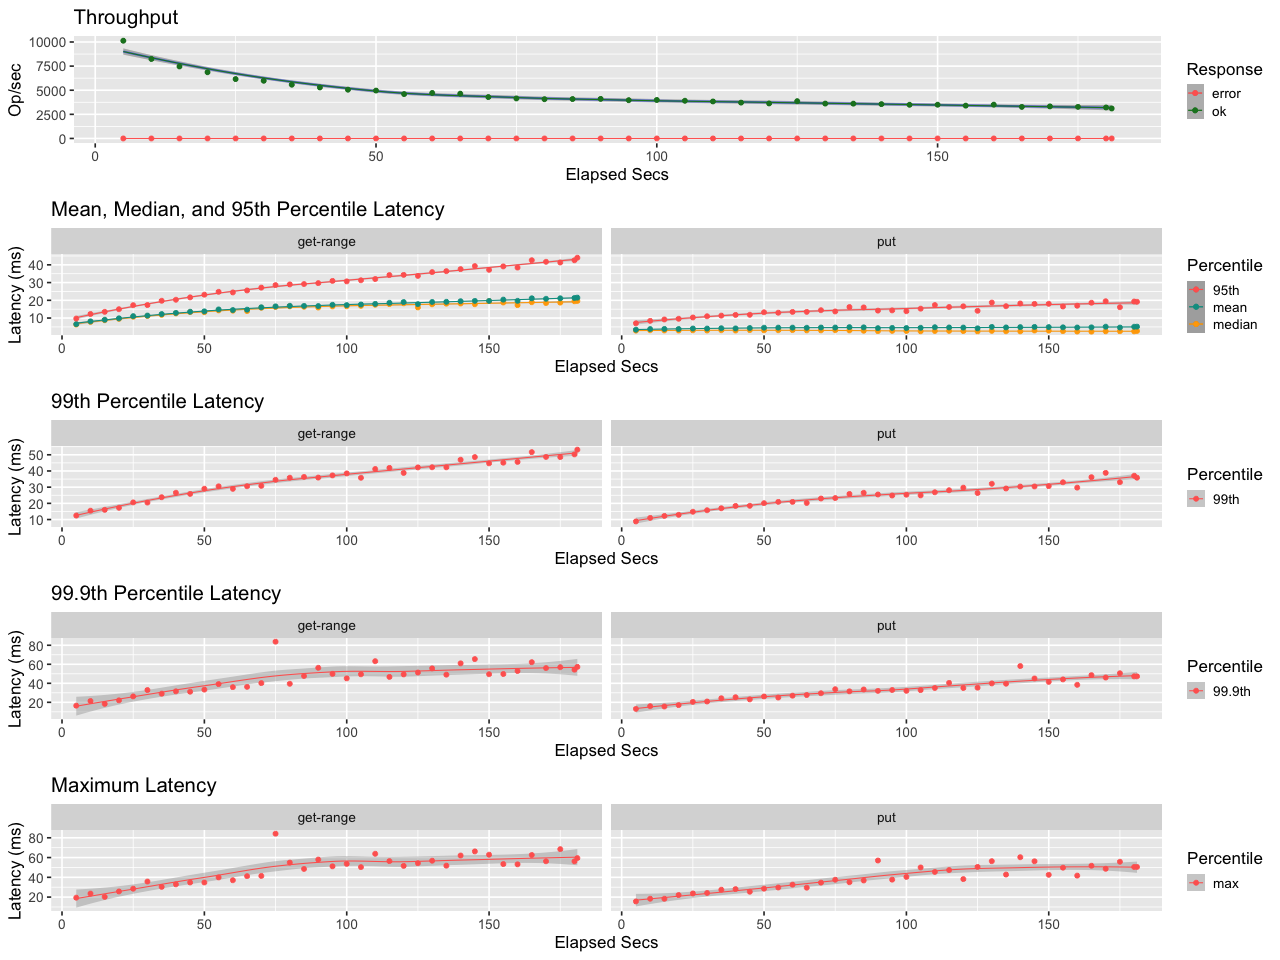

Values plotted in this chart, from the file beside it:
elapsed, window, total, successful, failed
5.001, 5.001, 50669, 50669, 0
10, 5.001, 41206, 41206, 0
15, 5, 37330, 37330, 0
20, 5, 34333, 34333, 0
25, 5, 30776, 30776, 0
30, 5, 29910, 29910, 0
35, 5, 27864, 27864, 0
40, 5, 26446, 26446, 0
45, 5, 25262, 25262, 0
50, 5, 24816, 24816, 0
55, 5, 22995, 22995, 0
60, 5.003, 23596, 23596, 0
65, 4.996, 23179, 23179, 0
70, 5.001, 21456, 21456, 0
75, 4.999, 20743, 20743, 0
80, 5.001, 20348, 20348, 0
85, 5, 20432, 20432, 0
90, 5, 20516, 20516, 0
95, 5, 19844, 19844, 0
100, 5, 19960, 19960, 0
105, 5, 19528, 19528, 0
110, 5, 19184, 19184, 0
115, 5, 18558, 18558, 0
120, 5, 18157, 18157, 0
125, 5, 19323, 19323, 0
130, 5, 18072, 18072, 0
135, 5, 18030, 18030, 0
140, 5, 17776, 17776, 0
145, 5.0, 17457, 17457, 0
150, 5, 17488, 17488, 0
155, 5.001, 17009, 17009, 0
160, 4.998, 17502, 17502, 0
165, 5.001, 16371, 16371, 0
170, 5, 16627, 16627, 0
175, 5, 16383, 16383, 0
180, 5, 16076, 16076, 0
181, 1.001, 3110, 3110, 0
